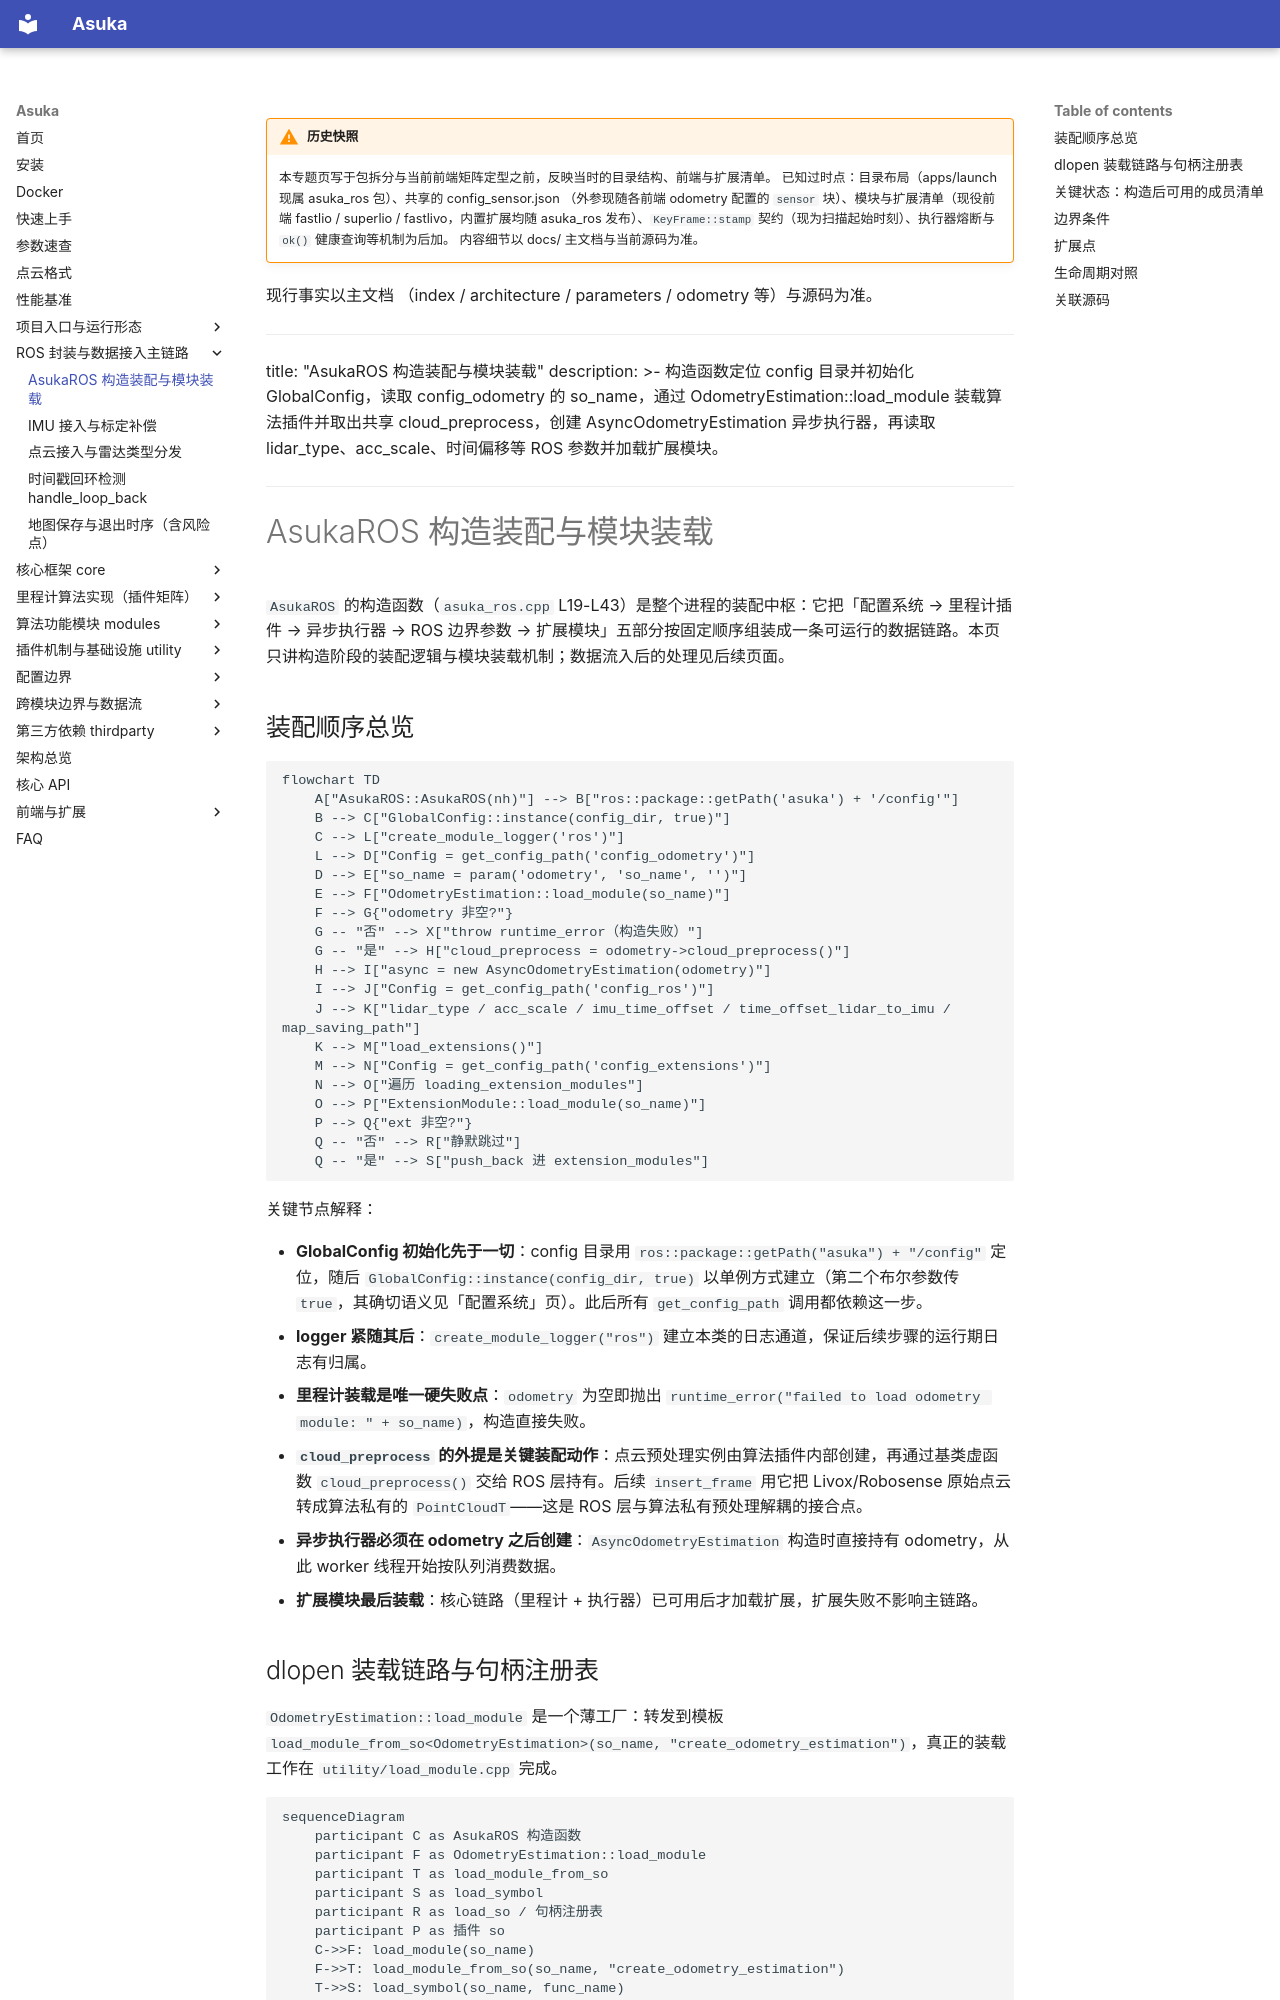

repository: AphroraC/asuka · page: wiki/ros/01.html · generator: mkdocs

!!! warning "历史快照"

    本专题页写于包拆分与当前前端矩阵定型之前，反映当时的目录结构、前端与扩展清单。
    已知过时点：目录布局（apps/launch 现属 asuka_ros 包）、共享的 config_sensor.json
    （外参现随各前端 odometry 配置的 `sensor` 块）、模块与扩展清单（现役前端
    fastlio / superlio / fastlivo，内置扩展均随 asuka_ros 发布）、`KeyFrame::stamp`
    契约（现为扫描起始时刻）、执行器熔断与 `ok()` 健康查询等机制为后加。
    内容细节以 docs/ 主文档与当前源码为准。

现行事实以主文档
    （index / architecture / parameters / odometry 等）与源码为准。

---
title: "AsukaROS 构造装配与模块装载"
description: >-
  构造函数定位 config 目录并初始化 GlobalConfig，读取 config_odometry 的 so_name，通过 OdometryEstimation::load_module 装载算法插件并取出共享 cloud_preprocess，创建 AsyncOdometryEstimation 异步执行器，再读取 lidar_type、acc_scale、时间偏移等 ROS 参数并加载扩展模块。
---

# AsukaROS 构造装配与模块装载

`AsukaROS` 的构造函数（`asuka_ros.cpp` L19-L43）是整个进程的装配中枢：它把「配置系统 → 里程计插件 → 异步执行器 → ROS 边界参数 → 扩展模块」五部分按固定顺序组装成一条可运行的数据链路。本页只讲构造阶段的装配逻辑与模块装载机制；数据流入后的处理见后续页面。

## 装配顺序总览

```mermaid
flowchart TD
    A["AsukaROS::AsukaROS(nh)"] --> B["ros::package::getPath('asuka') + '/config'"]
    B --> C["GlobalConfig::instance(config_dir, true)"]
    C --> L["create_module_logger('ros')"]
    L --> D["Config = get_config_path('config_odometry')"]
    D --> E["so_name = param('odometry', 'so_name', '')"]
    E --> F["OdometryEstimation::load_module(so_name)"]
    F --> G{"odometry 非空?"}
    G -- "否" --> X["throw runtime_error（构造失败）"]
    G -- "是" --> H["cloud_preprocess = odometry->cloud_preprocess()"]
    H --> I["async = new AsyncOdometryEstimation(odometry)"]
    I --> J["Config = get_config_path('config_ros')"]
    J --> K["lidar_type / acc_scale / imu_time_offset / time_offset_lidar_to_imu / map_saving_path"]
    K --> M["load_extensions()"]
    M --> N["Config = get_config_path('config_extensions')"]
    N --> O["遍历 loading_extension_modules"]
    O --> P["ExtensionModule::load_module(so_name)"]
    P --> Q{"ext 非空?"}
    Q -- "否" --> R["静默跳过"]
    Q -- "是" --> S["push_back 进 extension_modules"]
```

关键节点解释：

- **GlobalConfig 初始化先于一切**：config 目录用 `ros::package::getPath("asuka") + "/config"` 定位，随后 `GlobalConfig::instance(config_dir, true)` 以单例方式建立（第二个布尔参数传 `true`，其确切语义见「配置系统」页）。此后所有 `get_config_path` 调用都依赖这一步。
- **logger 紧随其后**：`create_module_logger("ros")` 建立本类的日志通道，保证后续步骤的运行期日志有归属。
- **里程计装载是唯一硬失败点**：`odometry` 为空即抛出 `runtime_error("failed to load odometry module: " + so_name)`，构造直接失败。
- **`cloud_preprocess` 的外提是关键装配动作**：点云预处理实例由算法插件内部创建，再通过基类虚函数 `cloud_preprocess()` 交给 ROS 层持有。后续 `insert_frame` 用它把 Livox/Robosense 原始点云转成算法私有的 `PointCloudT`——这是 ROS 层与算法私有预处理解耦的接合点。
- **异步执行器必须在 odometry 之后创建**：`AsyncOdometryEstimation` 构造时直接持有 odometry，从此 worker 线程开始按队列消费数据。
- **扩展模块最后装载**：核心链路（里程计 + 执行器）已可用后才加载扩展，扩展失败不影响主链路。
